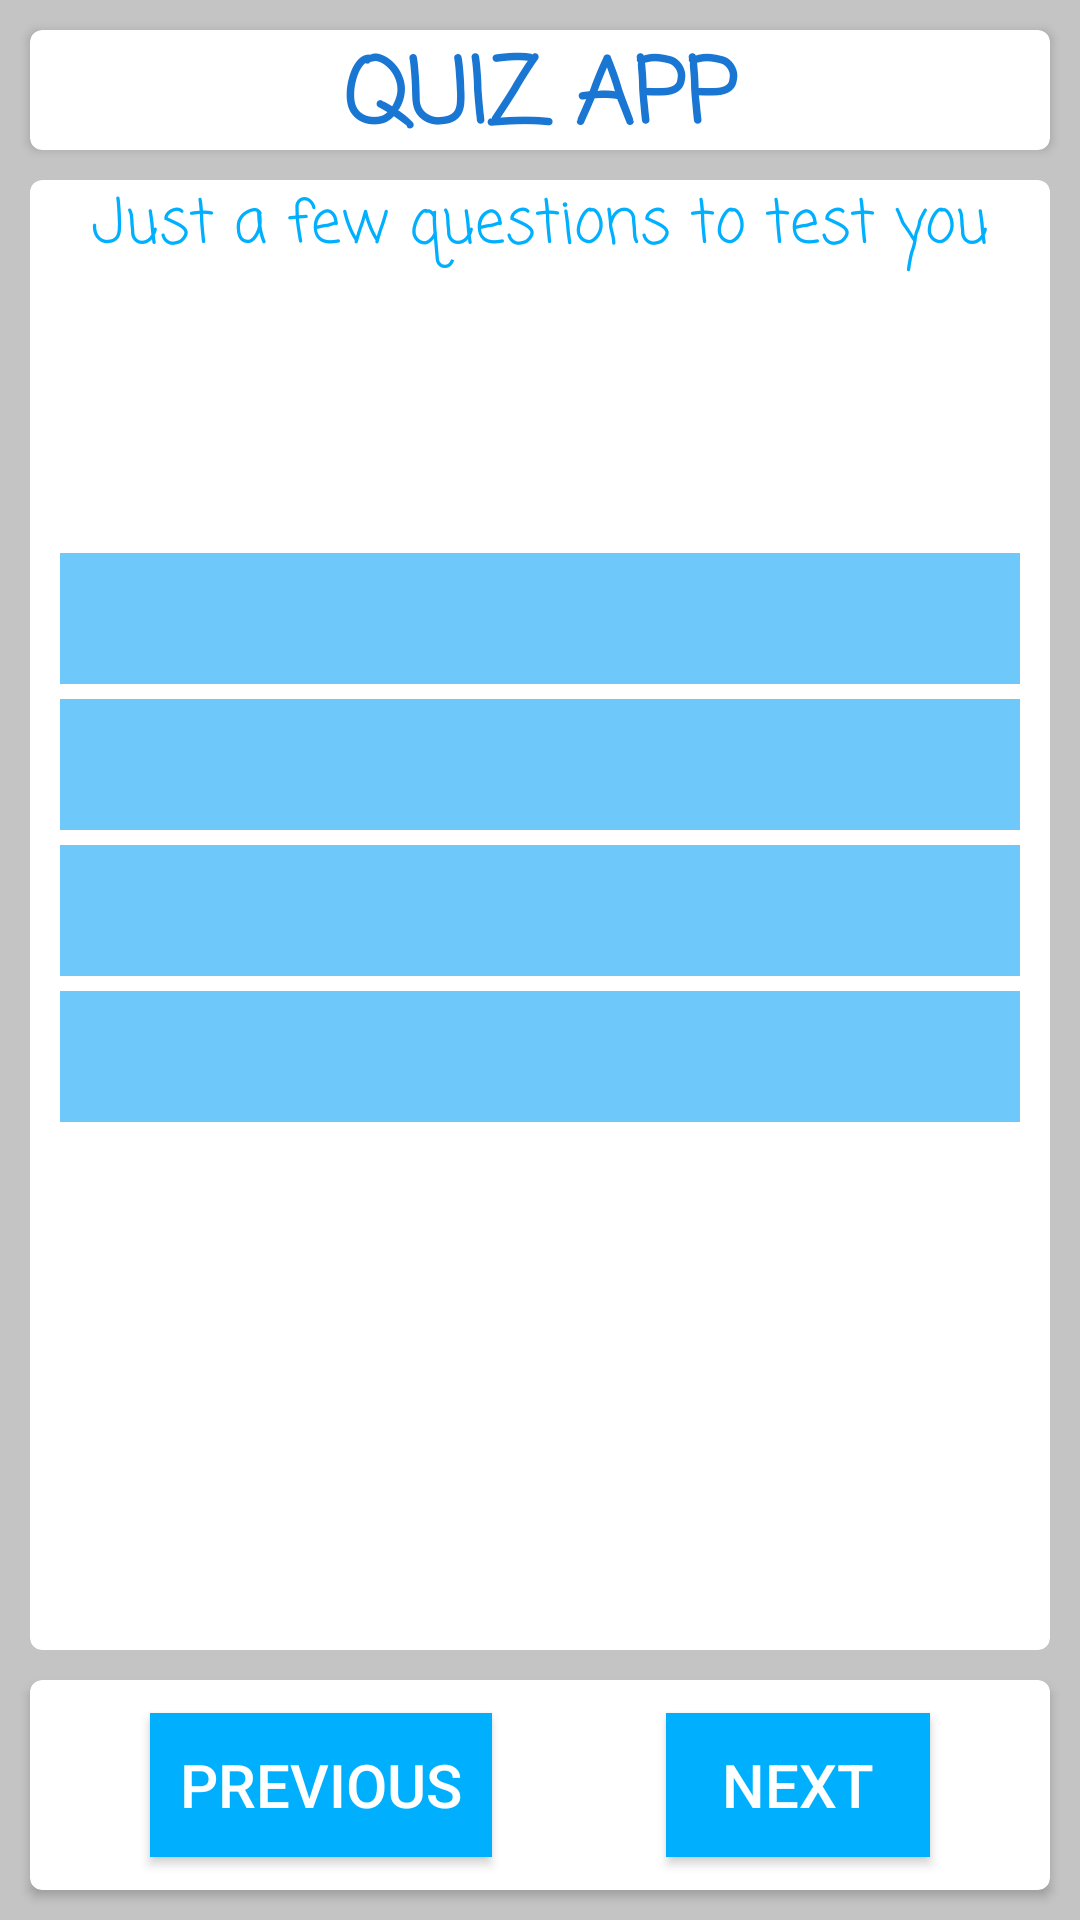

This screen was rendered from an Android layout file. Write that file and the resources it references.
<!-- AndroidManifest.xml: application theme splashScreenTheme -->
<!-- res/layout/content_main.xml -->
<?xml version="1.0" encoding="utf-8"?>
<LinearLayout xmlns:android="http://schemas.android.com/apk/res/android"
    xmlns:app="http://schemas.android.com/apk/res-auto"
    xmlns:tools="http://schemas.android.com/tools"
    android:layout_width="match_parent"
    android:layout_height="match_parent"
    android:background="@color/colorGrey"
    android:orientation="vertical"
    tools:context=".MainActivity">

    <androidx.cardview.widget.CardView
        android:id="@+id/app_name"
        android:layout_width="match_parent"
        android:layout_height="40dp"
        android:layout_margin="10dp"
        android:layout_weight="0"
        app:cardBackgroundColor="@color/cardBackground"
        app:cardCornerRadius="4dp">

        <androidx.appcompat.widget.Toolbar
            android:id="@+id/toolbar"
            android:layout_width="match_parent"
            android:layout_height="wrap_content"
            android:background="@color/white"
            android:minHeight="?attr/actionBarSize"
            android:theme="?attr/actionBarTheme" />

        <androidx.constraintlayout.widget.ConstraintLayout
            android:layout_width="match_parent"
            android:layout_height="match_parent">

            <TextView
                android:id="@+id/textView2"
                android:layout_width="match_parent"
                android:layout_height="match_parent"
                android:layout_margin="0dp"
                android:fontFamily="casual"
                android:gravity="center_horizontal"
                android:padding="0dp"
                android:text="@string/quiz_app"
                android:textAlignment="center"
                android:textAllCaps="true"
                android:textColor="@color/colorTitle"
                android:textSize="30sp"
                android:textStyle="bold" />

        </androidx.constraintlayout.widget.ConstraintLayout>

    </androidx.cardview.widget.CardView>

    <androidx.cardview.widget.CardView
        android:id="@+id/question_card"
        android:layout_width="match_parent"
        android:layout_height="fill_parent"
        android:layout_marginStart="10dp"
        android:layout_marginEnd="10dp"

        android:layout_weight="1"
        app:cardBackgroundColor="@color/cardBackground"
        app:cardCornerRadius="4dp">

        <androidx.constraintlayout.widget.ConstraintLayout
            android:layout_width="match_parent"
            android:layout_height="match_parent">

            <TextView
                android:id="@+id/textView"
                android:layout_width="wrap_content"
                android:layout_height="wrap_content"
                android:fontFamily="casual"
                android:text="Just a few questions to test you"
                android:textAlignment="center"
                android:textColor="@color/colorTitleLight"
                android:textSize="20sp"
                app:layout_constraintEnd_toEndOf="parent"
                app:layout_constraintStart_toStartOf="parent"
                app:layout_constraintTop_toTopOf="parent" />


            <TextView
                android:id="@+id/question"
                android:layout_width="match_parent"
                android:layout_height="wrap_content"
                android:layout_marginStart="20dp"
                android:layout_marginTop="30dp"
                android:layout_marginEnd="20dp"
                android:textColor="@color/DarkBlack"
                android:textSize="25sp"
                app:layout_constraintStart_toStartOf="parent"
                app:layout_constraintTop_toBottomOf="@id/textView" />


            <TextView
                android:id="@+id/option1"
                android:layout_width="match_parent"
                android:layout_height="wrap_content"
                android:layout_marginStart="10dp"
                android:layout_marginTop="30dp"
                android:layout_marginEnd="10dp"

                android:background="@color/colorOptions"
                android:onClick="clickEvent"
                android:padding="5dp"
                android:textColor="@color/white"
                android:textSize="25sp"
                app:layout_constraintTop_toBottomOf="@id/question" />

            <TextView
                android:id="@+id/option2"
                android:layout_width="match_parent"
                android:layout_height="wrap_content"
                android:layout_marginStart="10dp"
                android:layout_marginTop="5dp"
                android:layout_marginEnd="10dp"
                android:background="@color/colorOptions"
                android:onClick="clickEvent"
                android:padding="5dp"
                android:textColor="@color/white"
                android:textSize="25sp"
                app:layout_constraintTop_toBottomOf="@id/option1" />

            <TextView
                android:id="@+id/option3"
                android:layout_width="match_parent"
                android:layout_height="wrap_content"
                android:layout_marginStart="10dp"
                android:layout_marginTop="5dp"
                android:layout_marginEnd="10dp"
                android:background="@color/colorOptions"
                android:onClick="clickEvent"
                android:padding="5dp"
                android:textColor="@color/white"
                android:textSize="25sp"
                app:layout_constraintTop_toBottomOf="@id/option2" />

            <TextView
                android:id="@+id/option4"
                android:layout_width="match_parent"
                android:layout_height="wrap_content"
                android:layout_marginStart="10dp"
                android:layout_marginTop="5dp"
                android:layout_marginEnd="10dp"
                android:background="@color/colorOptions"
                android:onClick="clickEvent"
                android:padding="5dp"
                android:textColor="@color/white"
                android:textSize="25sp"
                app:layout_constraintTop_toBottomOf="@id/option3" />


        </androidx.constraintlayout.widget.ConstraintLayout>
    </androidx.cardview.widget.CardView>

    <androidx.cardview.widget.CardView
        android:layout_width="match_parent"
        android:layout_height="70dp"
        android:layout_margin="10dp"
        android:layout_weight="0"
        app:cardBackgroundColor="@color/cardBackground"
        app:cardCornerRadius="4dp">

        <androidx.constraintlayout.widget.ConstraintLayout
            android:layout_width="match_parent"
            android:layout_height="match_parent">

            <Button
                android:id="@+id/previous_button"
                style="@style/Widget.AppCompat.Button"
                android:layout_width="wrap_content"
                android:layout_height="wrap_content"
                android:layout_marginStart="40dp"
                android:background="@color/colorTitleLight"
                android:hapticFeedbackEnabled="true"
                android:onClick="clickEvent"
                android:padding="10dp"
                android:text="Previous"
                android:textColor="@android:color/white"
                android:textSize="20sp"
                app:layout_constraintBottom_toBottomOf="parent"
                app:layout_constraintStart_toStartOf="parent"
                app:layout_constraintTop_toTopOf="parent" />

            <Button
                android:id="@+id/next_button"
                style="@style/Widget.AppCompat.Button"
                android:layout_width="wrap_content"
                android:layout_height="wrap_content"
                android:layout_marginEnd="40dp"
                android:background="@color/colorTitleLight"
                android:hapticFeedbackEnabled="true"
                android:onClick="clickEvent"
                android:padding="10dp"
                android:text="Next"
                android:textColor="@android:color/white"
                android:textSize="20sp"
                app:layout_constraintBottom_toBottomOf="parent"
                app:layout_constraintEnd_toEndOf="parent"
                app:layout_constraintTop_toTopOf="parent" />

        </androidx.constraintlayout.widget.ConstraintLayout>

    </androidx.cardview.widget.CardView>

</LinearLayout>
<!-- resources referenced by this layout -->
<resources>
  <color name="DarkBlack">#000000</color>
  <color name="cardBackground">#FFFFFF</color>
  <color name="colorGrey">#3B000000</color>
  <color name="colorOptions">#CE4CBBF8</color>
  <color name="colorTitle">#1976D2</color>
  <color name="colorTitleLight">#00B0FF</color>
  <color name="white">#FFFFFF</color>
  <string name="quiz_app">Quiz App</string>
  <style name="splashScreenTheme" parent="@android:style/Theme.DeviceDefault.Light.NoActionBar">
          <item name="android:windowBackground">@drawable/ic_launcher_foreground</item>
      </style>
</resources>
